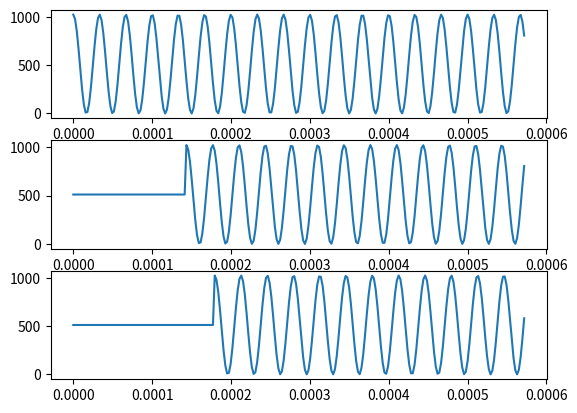

Generate this figure with matplotlib:
# Generates multiple datasets to use for FFT testing:
#       cos.data -- simple 30 kHz cosine
#       trigger.data -- dataset we expect to trigger on; 64 points of flat 2.5V, 192 points of cosine
#       trigger_rshift.data -- trigger.data but shifted left; 64+16 pts nothing, 192-16 pts cosine
#       ** for later: make these but noisy
# All of these are created in ../datasets

import numpy as np
from matplotlib import pyplot as plt

N = 256 # 256 data points
Fs = 446000 # ADC sample frequency, no decimation
prop_zeros=0.25 # determines number of 0s in trigger.data and trigger_lshift.data
right_shift = 16 # number of points to left shift trigger_lshift.data by

t_step = (1/Fs)
freq = 30000
t = np.arange(N)

# make 256 points of cosine & scale to 0-1023
raw_cos = 0.5 * np.cos(2*np.pi * freq * t * t_step ) + 0.5 # generate sine wave
cos_floats = raw_cos*1023
cos_ints = np.rint(cos_floats)
cos_ints = cos_ints.astype(int)

# write & plot cos.data
with open("cos.data", mode="wt") as f:
	for i in range(len(cos_ints)):
		#print(i)
		s = "{:03x}".format(cos_ints[i])
		f.write(s)
		f.write('\n')
		
plt.subplot(311)
plt.plot(t*t_step, cos_ints)
		
# create, write & plot trigger.data
num_zeros = int(prop_zeros * N)
num_data = N - num_zeros
data = np.append(np.zeros(num_zeros) + 511, cos_ints[0:num_data])
data = data.astype(int)
f = open("trigger.data", mode="w+")
for i in range(len(data)):
	s = "{:03x}".format(data[i])
	f.write(s)
	#print(s)
	f.write('\n')
f.flush()
f.close()

#with open("trigger.data", mode="w+") as f:
#	for i in range(len(data)-1):
#		s = "{:03x}".format(data[i])
#		f.write(s)
#		print(s)
#		#f.write(str(int(i)))
#	    f.write('\n')
	
plt.subplot(312)
plt.plot(t*t_step, data)

# create, write & plot trigger_lshift.data
num_zeros = num_zeros + right_shift
if (num_zeros > (N-1)):
	raise Exception("num_zeros too large -- check prop_zeros")
num_data = N - num_zeros
data = np.append(np.zeros(num_zeros) + 511, cos_ints[0:num_data])
data = data.astype(int)
f = open("trigger_rshift.data", mode="w+")
for i in range(len(data)):
	s = "{:03x}".format(data[i])
	f.write(s)
	f.write('\n')
f.flush()
f.close()

#with open("trigger_rshift.data", mode="w+") as f:
#	for i in range(len(data)-1):
#		s = "{:03x}".format(data[i])
#        #f.write(str(int(i)))
#		f.write('\n')

plt.subplot(313)
plt.plot(t*t_step, data)

plt.show()
